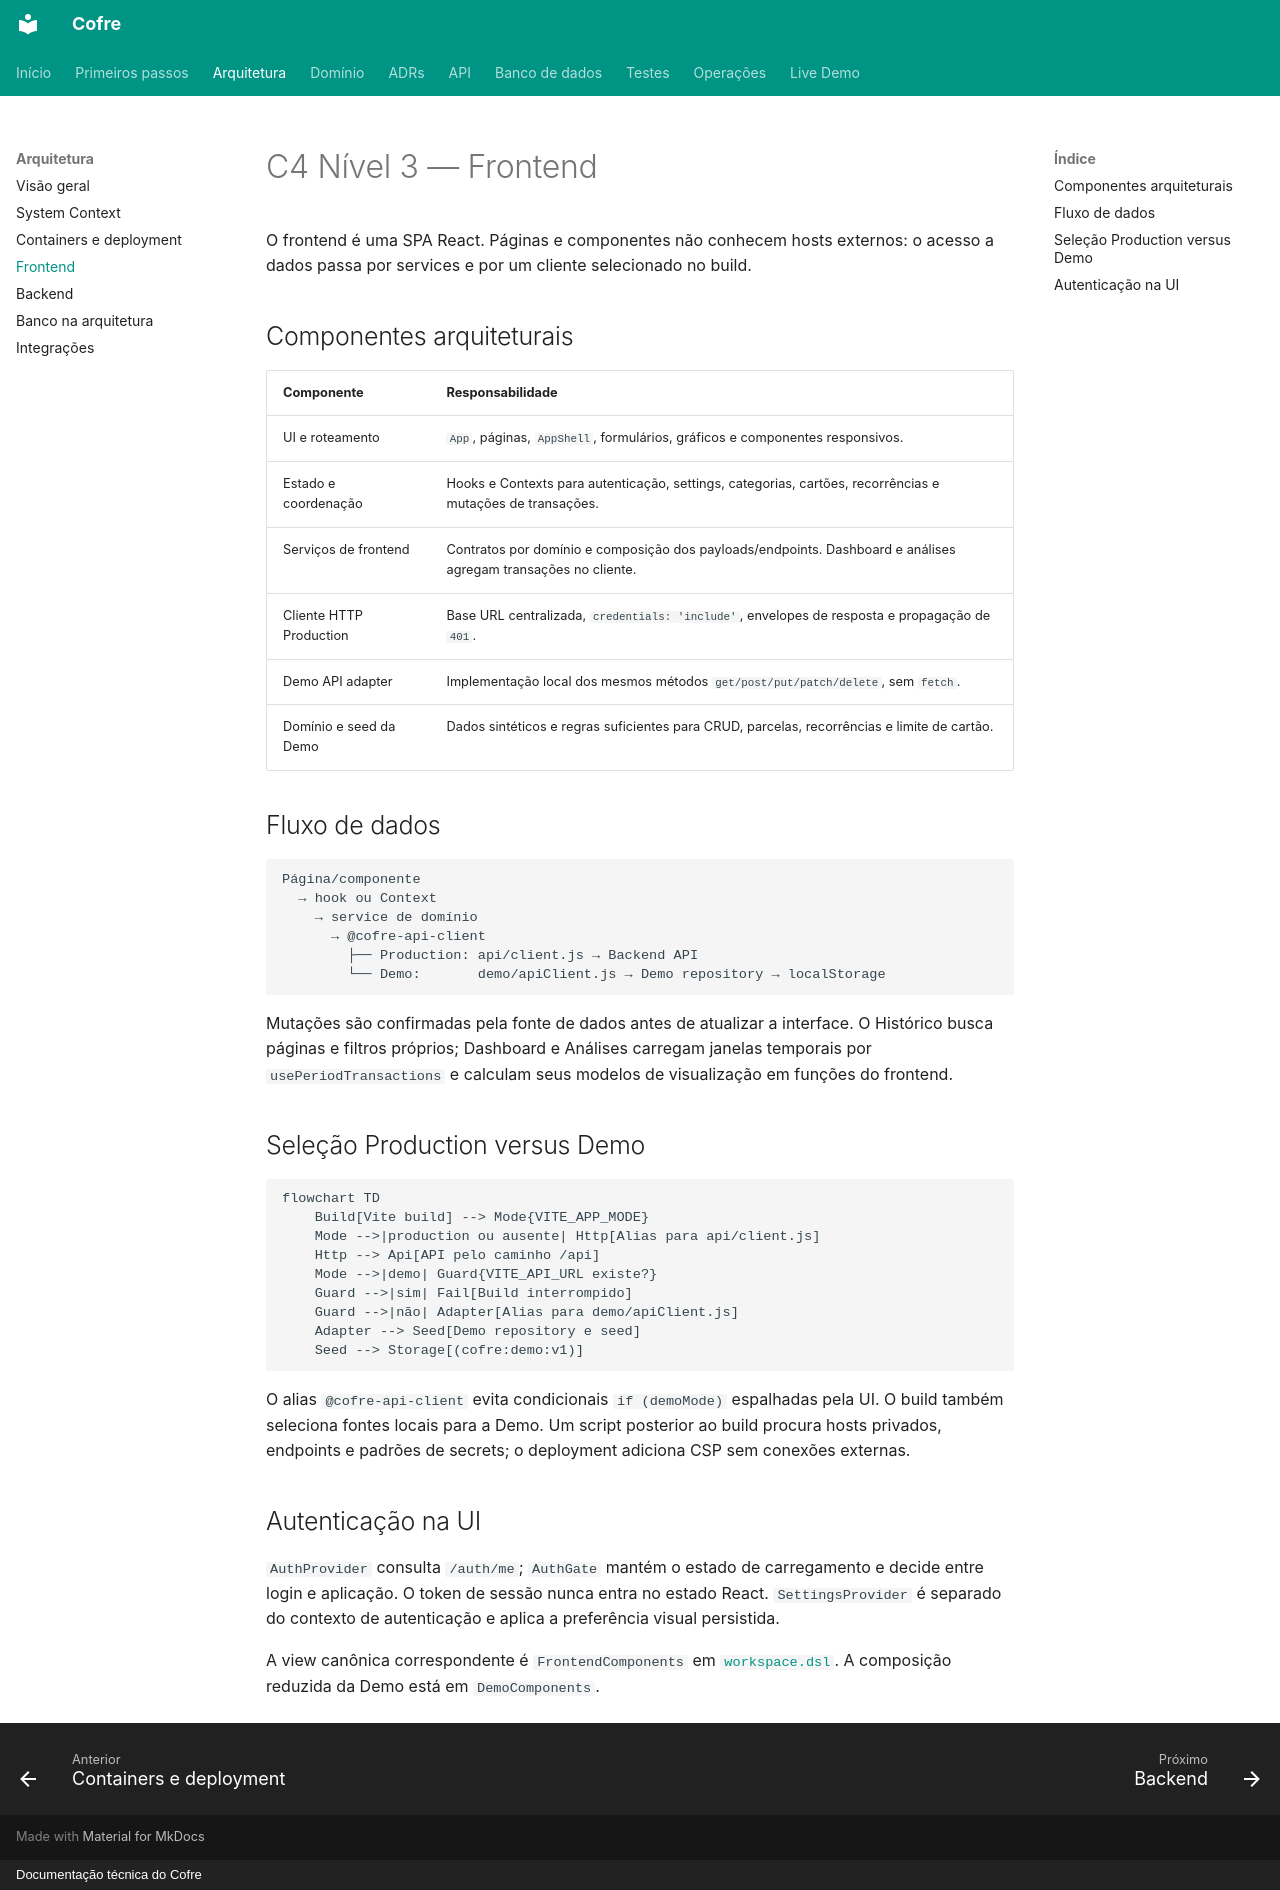

repository: felipeft/cofre · page: architecture/frontend/index.html · generator: mkdocs · copyright: Documentação técnica do Cofre

# C4 Nível 3 — Frontend

O frontend é uma SPA React. Páginas e componentes não conhecem hosts externos: o acesso a dados passa por services e por um cliente selecionado no build.

## Componentes arquiteturais

| Componente | Responsabilidade |
| --- | --- |
| UI e roteamento | `App`, páginas, `AppShell`, formulários, gráficos e componentes responsivos. |
| Estado e coordenação | Hooks e Contexts para autenticação, settings, categorias, cartões, recorrências e mutações de transações. |
| Serviços de frontend | Contratos por domínio e composição dos payloads/endpoints. Dashboard e análises agregam transações no cliente. |
| Cliente HTTP Production | Base URL centralizada, `credentials: 'include'`, envelopes de resposta e propagação de `401`. |
| Demo API adapter | Implementação local dos mesmos métodos `get/post/put/patch/delete`, sem `fetch`. |
| Domínio e seed da Demo | Dados sintéticos e regras suficientes para CRUD, parcelas, recorrências e limite de cartão. |

## Fluxo de dados

```text
Página/componente
  → hook ou Context
    → service de domínio
      → @cofre-api-client
        ├── Production: api/client.js → Backend API
        └── Demo:       demo/apiClient.js → Demo repository → localStorage
```

Mutações são confirmadas pela fonte de dados antes de atualizar a interface. O Histórico busca páginas e filtros próprios; Dashboard e Análises carregam janelas temporais por `usePeriodTransactions` e calculam seus modelos de visualização em funções do frontend.

## Seleção Production versus Demo

```mermaid
flowchart TD
    Build[Vite build] --> Mode{VITE_APP_MODE}
    Mode -->|production ou ausente| Http[Alias para api/client.js]
    Http --> Api[API pelo caminho /api]
    Mode -->|demo| Guard{VITE_API_URL existe?}
    Guard -->|sim| Fail[Build interrompido]
    Guard -->|não| Adapter[Alias para demo/apiClient.js]
    Adapter --> Seed[Demo repository e seed]
    Seed --> Storage[(cofre:demo:v1)]
```

O alias `@cofre-api-client` evita condicionais `if (demoMode)` espalhadas pela UI. O build também seleciona fontes locais para a Demo. Um script posterior ao build procura hosts privados, endpoints e padrões de secrets; o deployment adiciona CSP sem conexões externas.

## Autenticação na UI

`AuthProvider` consulta `/auth/me`; `AuthGate` mantém o estado de carregamento e decide entre login e aplicação. O token de sessão nunca entra no estado React. `SettingsProvider` é separado do contexto de autenticação e aplica a preferência visual persistida.

A view canônica correspondente é `FrontendComponents` em [`workspace.dsl`](structurizr/workspace.dsl). A composição reduzida da Demo está em `DemoComponents`.
